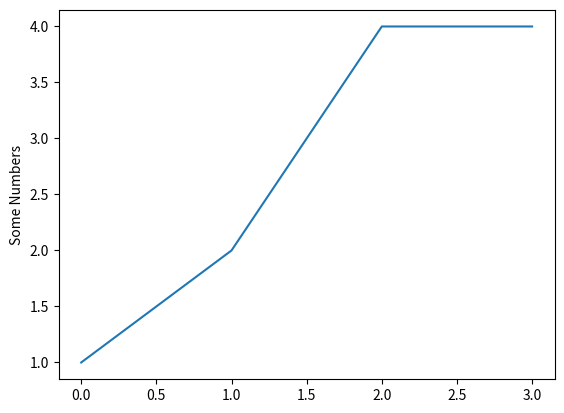

The script that saved this image:
import matplotlib.pyplot as pltd
pltd.plot([1,2,4,4])
pltd.ylabel('Some Numbers')
pltd.show()
